The GitHub repository wrooble/Brain_Tumor_MRI contains a labelled image folder "resized_256" with 4 categories: glioma, meningioma, no tumor, pituitary tumor. Examples follow, each with its label.

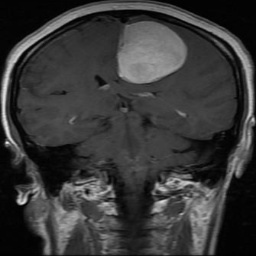
Label: meningioma

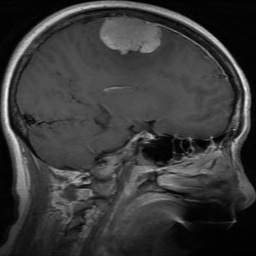
Label: meningioma

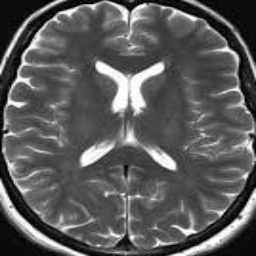
Label: no tumor

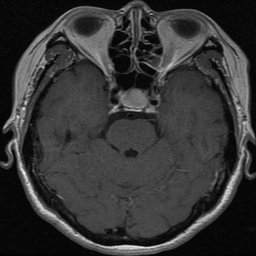
Label: pituitary tumor

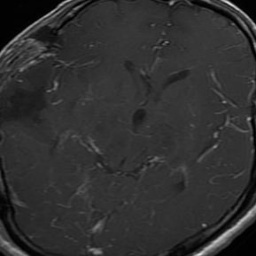
Label: glioma

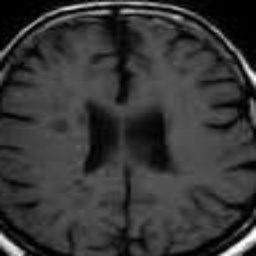
Label: no tumor
